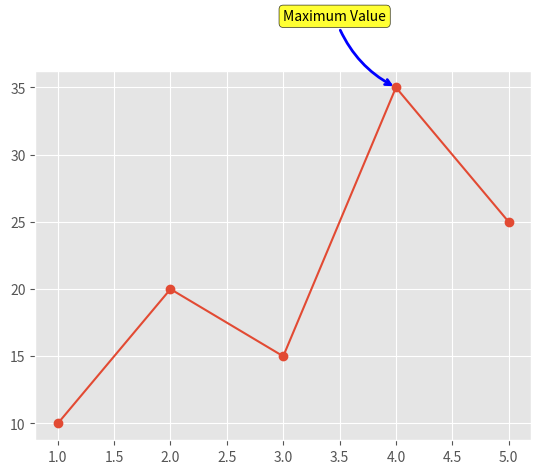

The matplotlib source for this figure:
import matplotlib.pyplot as plt
plt.style.use('ggplot')

#annotate : Used to add captions, text, arrows, and mark a specific point on the chart.
# plt.annotate(
#     text,
#     xy=(x, y),                     Coordinates of the desired point
#     xytext=(text_x, text_y),       location show text
#     arrowprops=dict(...)           Flash settings
# )

x = [1, 2, 3, 4, 5]
y = [10, 20, 15, 35, 25]

plt.plot(x, y, marker="o")

# plt.annotate(
#     "Maximum Value",
#     xy=(4, 35)
# )

plt.annotate(
    "Maximum Value",
    xy=(4, 35),
    xytext=(3, 40),
    arrowprops=dict(
        arrowstyle="->",
        color="blue",
        linewidth=2,
        connectionstyle="arc3,rad=0.2"
    ),
    bbox=dict(            #for show design text
        boxstyle="round",
        facecolor="yellow",
        edgecolor="black",
        alpha=0.8
    ),
)

plt.show()
